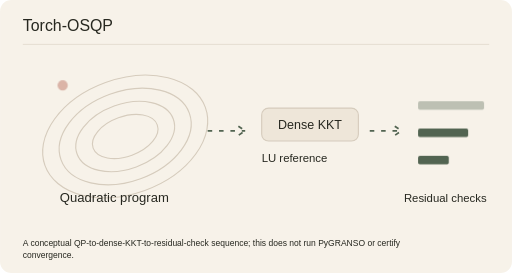
t = 0.00 s
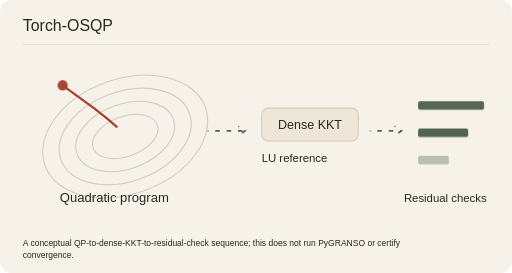
t = 1.67 s
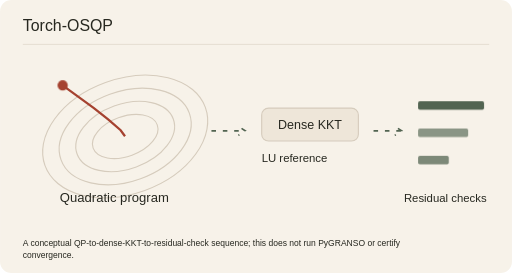
t = 3.33 s
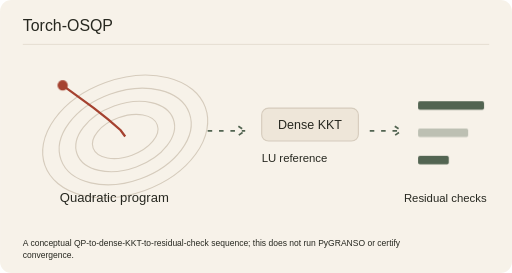
t = 5.00 s
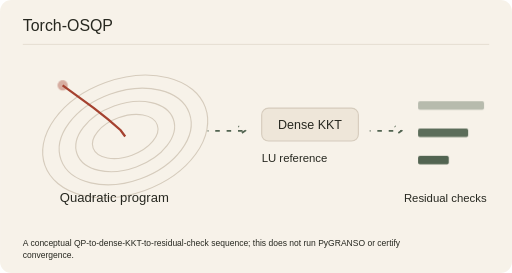
t = 6.67 s
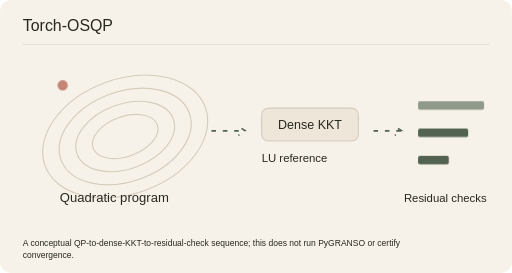
t = 8.33 s

The animated SVG that drew these frames (rendered in a browser with its animation timeline set to each time). Animation: 7 CSS @keyframes rules; frames cover the first 8.33 s, repeats indefinitely.

<svg xmlns="http://www.w3.org/2000/svg" class="project-art" viewBox="0 0 900 480" role="img" aria-labelledby="pm_osqp_method_in_torch_title pm_osqp_method_in_torch_desc">
<title id="pm_osqp_method_in_torch_title">Torch-OSQP</title><desc id="pm_osqp_method_in_torch_desc">A conceptual QP-to-dense-KKT-to-residual-check sequence; this does not run PyGRANSO or certify convergence.</desc>
<metadata>Portfolio project illustration. Source: https://github.com/Ztang-Yit-Xiaang/PyGRANSO/tree/feature/torch-osqp-dense-reference. No scientific execution or performance claim. Generated by scripts/generate-project-animations.py.</metadata>
<style>
.project-art{--art-paper:var(--paper,#f7f2e9);--art-ink:var(--ink,#272820);--art-red:var(--red,#a54230);--art-sage:var(--sage,#526451);--art-line:var(--line,#d6ccbd);--art-wash:var(--wash,#eee6d9);font-family:Geist,"Noto Sans TC",Arial,sans-serif}
.project-art text{dominant-baseline:auto}.pointer-layer{transform:translate(var(--pointer-x,0px),var(--pointer-y,0px));transition:transform 500ms cubic-bezier(.22,1,.36,1)}
.art-animate{animation-duration:8s;animation-iteration-count:infinite;animation-timing-function:cubic-bezier(.22,1,.36,1);transform-box:fill-box;transform-origin:center}
.flow{stroke-dasharray:8 12;animation-name:pm_osqp_method_in_torch_flow;animation-timing-function:linear}
.pulse{animation-name:pm_osqp_method_in_torch_pulse}.bob{animation-name:pm_osqp_method_in_torch_bob}.bounce{animation-name:pm_osqp_method_in_torch_bounce}
.draw{stroke-dasharray:1;stroke-dashoffset:0;animation-name:pm_osqp_method_in_torch_draw}
.highlight{opacity:0;animation-name:pm_osqp_method_in_torch_highlight}.later{animation-delay:-2.6s}.latest{animation-delay:-5.2s}
.typed{animation-name:pm_osqp_method_in_torch_type;transform-box:fill-box}
@keyframes pm_osqp_method_in_torch_flow{to{stroke-dashoffset:-160}}
@keyframes pm_osqp_method_in_torch_pulse{0%,100%{opacity:.35}40%,70%{opacity:1}}
@keyframes pm_osqp_method_in_torch_bob{0%,100%{transform:translateY(0)}50%{transform:translateY(-22px)}}
@keyframes pm_osqp_method_in_torch_bounce{0%,100%{transform:translateY(0)}25%{transform:translateY(105px)}50%{transform:translateY(25px)}75%{transform:translateY(125px)}}
@keyframes pm_osqp_method_in_torch_draw{0%,5%,100%{stroke-dashoffset:1}55%,95%{stroke-dashoffset:0}}
@keyframes pm_osqp_method_in_torch_highlight{0%,35%,100%{opacity:0}8%,28%{opacity:1}}
@keyframes pm_osqp_method_in_torch_type{0%,8%,100%{clip-path:inset(0 100% 0 0)}50%,92%{clip-path:inset(0 0 0 0)}}
@media(prefers-reduced-motion:reduce){.art-animate{animation:none!important}.highlight{opacity:1}.pointer-layer{transform:none;transition:none}}
@media(prefers-color-scheme:dark){.project-art{--art-paper:var(--paper,#20221e);--art-ink:var(--ink,#f4ede1);--art-red:var(--red,#e79a80);--art-sage:var(--sage,#b2c3a4);--art-line:var(--line,#686456);--art-wash:var(--wash,#2c2e27)}}
</style>
<rect width="900" height="480" rx="20" fill="var(--art-paper)"/>
<text x="40" y="54" font-size="28" fill="var(--art-ink)" text-anchor="start" class="">Torch-OSQP</text><path d="M40 78H860" fill="none" stroke="var(--art-line)" stroke-width="1" class="" />
<g class="pointer-layer"><ellipse cx="220" cy="240" rx="60" ry="35" fill="none" stroke="var(--art-line)" stroke-width="2" transform="rotate(-20 220 240)"/><ellipse cx="220" cy="240" rx="90" ry="57" fill="none" stroke="var(--art-line)" stroke-width="2" transform="rotate(-20 220 240)"/><ellipse cx="220" cy="240" rx="120" ry="79" fill="none" stroke="var(--art-line)" stroke-width="2" transform="rotate(-20 220 240)"/><ellipse cx="220" cy="240" rx="150" ry="101" fill="none" stroke="var(--art-line)" stroke-width="2" transform="rotate(-20 220 240)"/><path d="M110 150L165 190L190 210L212 229L220 240" fill="none" stroke="var(--art-red)" stroke-width="4" class="art-animate draw" pathLength="1"/><circle cx="110" cy="150" r="9" fill="var(--art-red)" stroke="none" stroke-width="2" class="art-animate pulse"/><text x="105" y="355" font-size="23" fill="var(--art-ink)" text-anchor="start" class="">Quadratic program</text><path d="M365 230h66m-12 -8l12 8 -12 8" fill="none" stroke="var(--art-sage)" stroke-width="3" class="art-animate flow" /><rect x="460" y="190" width="170" height="58" rx="12" fill="var(--art-wash)" stroke="var(--art-line)" stroke-width="2" class=""/><text x="545.0" y="226" font-size="22" fill="var(--art-ink)" text-anchor="middle" class="">Dense KKT</text><path d="M650 230h56m-12 -8l12 8 -12 8" fill="none" stroke="var(--art-sage)" stroke-width="3" class="art-animate flow" /><rect x="735" y="178" width="116" height="15" rx="3" fill="var(--art-sage)" stroke="none" stroke-width="2" class="art-animate pulse "/><rect x="735" y="226" width="88" height="15" rx="3" fill="var(--art-sage)" stroke="none" stroke-width="2" class="art-animate pulse later"/><rect x="735" y="274" width="54" height="15" rx="3" fill="var(--art-sage)" stroke="none" stroke-width="2" class="art-animate pulse latest"/><text x="460" y="285" font-size="20" fill="var(--art-ink)" text-anchor="start" class="">LU reference</text><text x="710" y="355" font-size="20" fill="var(--art-ink)" text-anchor="start" class="">Residual checks</text></g>
<text x="40" y="433" font-size="15" fill="var(--art-ink)" text-anchor="start" class="">A conceptual QP-to-dense-KKT-to-residual-check sequence; this does not run PyGRANSO or certify</text><text x="40" y="454" font-size="15" fill="var(--art-ink)" text-anchor="start" class="">convergence.</text>
</svg>
